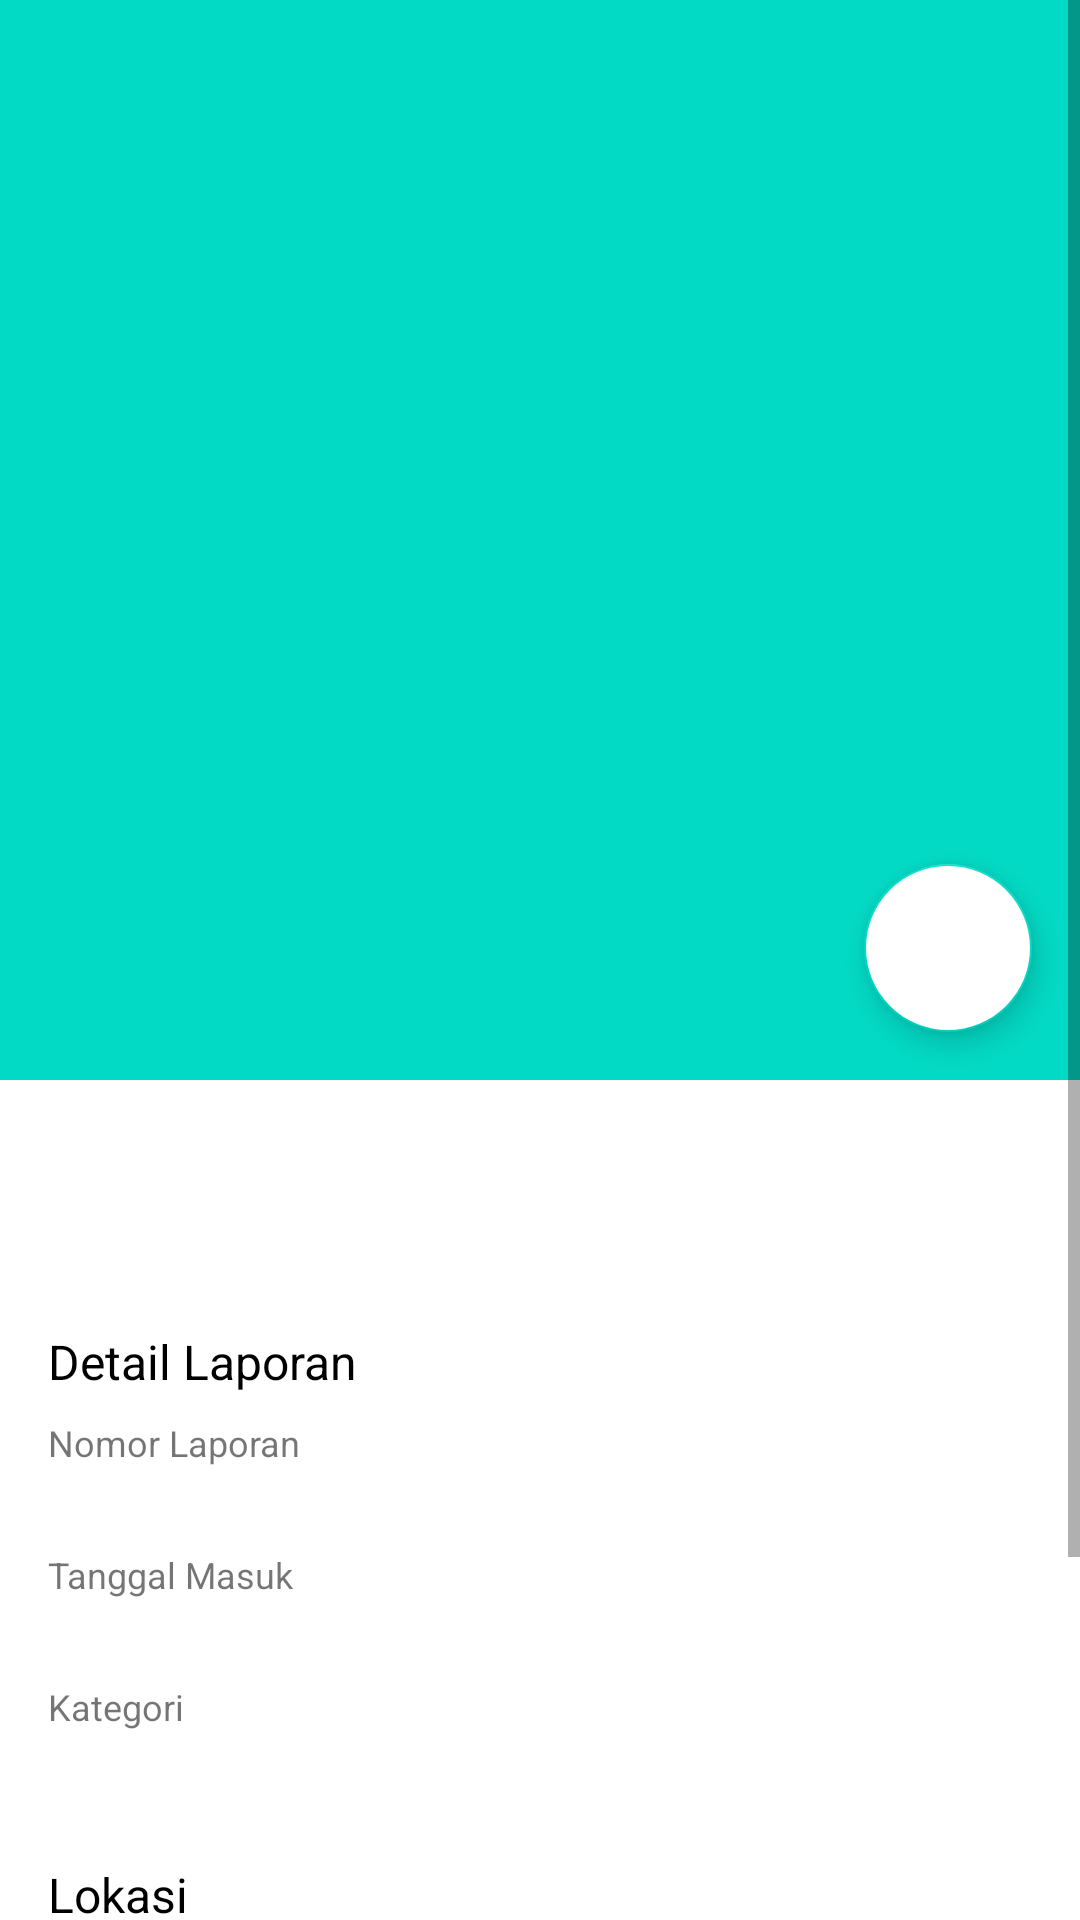

This screen was rendered from an Android layout file. Write that file and the resources it references.
<!-- AndroidManifest.xml: application theme Theme.JakiRespons -->
<!-- res/layout/activity_detail.xml -->
<ScrollView
    xmlns:android="http://schemas.android.com/apk/res/android"
    android:layout_width="match_parent"
    android:layout_height="match_parent"
    xmlns:app="http://schemas.android.com/apk/res-auto"
    xmlns:tools="http://schemas.android.com/tools"
    >

    <LinearLayout
        android:layout_width="match_parent"
        android:layout_height="wrap_content"
        android:orientation="vertical">

        <FrameLayout
            android:layout_width="match_parent"
            android:layout_height="wrap_content">

            <ImageView
                android:id="@+id/gambar_laporan"
                android:layout_width="match_parent"
                android:layout_height="wrap_content"
                android:adjustViewBounds="true"
                android:scaleType="fitXY"
                android:src="@color/teal_200" />


            <com.google.android.material.floatingactionbutton.FloatingActionButton
                android:id="@+id/fab_like"
                android:layout_width="wrap_content"
                android:layout_height="wrap_content"
                android:layout_gravity="bottom|end"
                android:layout_margin="16dp"
                android:backgroundTint="@color/white"
                app:srcCompat="@drawable/ic_like" />
        </FrameLayout>

        <TextView
            android:id="@+id/judul_laporan"
            android:layout_width="match_parent"
            android:layout_height="wrap_content"
            android:layout_marginLeft="16dp"
            android:layout_marginRight="16dp"
            android:textColor="@android:color/black"
            android:layout_marginTop="16dp"
            android:layout_marginBottom="8dp"
            tools:text="@string/dummy_judul"
            android:textSize="32sp" />


        <LinearLayout
            android:layout_width="match_parent"
            android:layout_height="wrap_content"
            android:orientation="vertical"
            android:layout_marginTop="16dp"
            android:layout_marginBottom="16dp">

            <TextView
                android:layout_width="match_parent"
                android:layout_height="wrap_content"
                android:layout_marginLeft="16dp"
                android:layout_marginRight="16dp"
                android:layout_marginBottom="8dp"
                android:lineSpacingMultiplier="1"
                android:textSize="16sp"
                android:text="@string/ditel_laporan"
                android:textColor="@android:color/black" />

            <TextView
                android:layout_width="match_parent"
                android:layout_height="wrap_content"
                android:textSize="12sp"
                android:layout_marginLeft="16dp"
                android:layout_marginRight="16dp"
                android:layout_marginBottom="3dp"
                android:text="@string/nomor_laporan" />

            <TextView
                android:id="@+id/nomor_laporan"
                android:layout_width="match_parent"
                android:layout_height="wrap_content"
                android:layout_marginLeft="16dp"
                android:layout_marginRight="16dp"
                android:layout_marginBottom="3dp"
                android:lineSpacingMultiplier="1"
                android:textSize="16sp"
                tools:text="@string/no_lap"
                android:textColor="@android:color/black" />

            <TextView
                android:layout_width="match_parent"
                android:layout_height="wrap_content"
                android:textSize="12sp"
                android:layout_marginLeft="16dp"
                android:layout_marginRight="16dp"
                android:layout_marginBottom="3dp"
                android:text="@string/tanggal_masuk" />

            <TextView
                android:id="@+id/tanggal_masuk"
                android:layout_width="match_parent"
                android:layout_height="wrap_content"
                android:layout_marginLeft="16dp"
                android:layout_marginRight="16dp"
                android:layout_marginBottom="3dp"
                android:lineSpacingMultiplier="1"
                android:textSize="16sp"
                tools:text="@string/tgl_lap"
                android:textColor="@android:color/black" />

            <TextView
                android:layout_width="match_parent"
                android:layout_height="wrap_content"
                android:textSize="12sp"
                android:layout_marginLeft="16dp"
                android:layout_marginRight="16dp"
                android:layout_marginBottom="3dp"
                android:text="@string/kategori_lap" />

            <TextView
                android:id="@+id/kategori_lap"
                android:layout_width="match_parent"
                android:layout_height="wrap_content"
                android:layout_marginLeft="16dp"
                android:layout_marginRight="16dp"
                android:layout_marginBottom="3dp"
                android:lineSpacingMultiplier="1"
                android:textSize="16sp"
                tools:text="@string/kate_lap"
                android:textColor="@android:color/black" />


        </LinearLayout>


        <LinearLayout
            android:layout_width="match_parent"
            android:layout_height="wrap_content"
            android:orientation="vertical"
            android:layout_marginBottom="16dp">

            <TextView
                android:layout_width="match_parent"
                android:layout_height="wrap_content"
                android:layout_marginLeft="16dp"
                android:layout_marginRight="16dp"
                android:layout_marginBottom="8dp"
                android:lineSpacingMultiplier="1"
                android:textSize="16sp"
                android:text="@string/lok_laporan"
                android:textColor="@android:color/black" />

            <TextView
                android:id="@+id/lokasi_laporan"
                android:layout_width="match_parent"
                android:layout_height="wrap_content"
                android:textSize="12sp"
                android:layout_marginLeft="16dp"
                android:layout_marginRight="16dp"
                android:layout_marginBottom="3dp"
                tools:text="@string/lokasi_laporan" />

        </LinearLayout>

        <LinearLayout
            android:layout_width="match_parent"
            android:layout_height="wrap_content"
            android:orientation="vertical"
            android:layout_marginBottom="16dp">

            <TextView
                android:layout_width="match_parent"
                android:layout_height="wrap_content"
                android:layout_marginLeft="16dp"
                android:layout_marginRight="16dp"
                android:layout_marginBottom="8dp"
                android:lineSpacingMultiplier="1"
                android:textSize="16sp"
                android:text="@string/stat_laporan"
                android:textColor="@android:color/black" />

            <TextView
                android:id="@+id/status_lap"
                android:layout_width="match_parent"
                android:layout_height="wrap_content"
                android:layout_marginLeft="16dp"
                android:layout_marginRight="16dp"
                android:layout_marginBottom="3dp"
                android:lineSpacingMultiplier="1"
                android:textSize="12sp"
                tools:text="@string/stat_lap"
                android:textColor="@android:color/holo_purple" />

            <TextView
                android:id="@+id/tgl_proses"
                android:layout_width="match_parent"
                android:layout_height="wrap_content"
                android:textSize="12sp"
                android:layout_marginLeft="16dp"
                android:layout_marginRight="16dp"
                android:layout_marginBottom="3dp"
                tools:text="@string/tgl_proses" />

            <TextView
                android:id="@+id/proses_laporan"
                android:layout_width="match_parent"
                android:layout_height="wrap_content"
                android:layout_marginLeft="16dp"
                android:layout_marginRight="16dp"
                android:layout_marginBottom="3dp"
                tools:text="@string/lap_proses"
                android:textSize="12sp"
                android:textColor="@color/black"
                android:textStyle="bold" />

        </LinearLayout>



    </LinearLayout>
</ScrollView>
<!-- resources referenced by this layout -->
<resources>
  <color name="black">#FF000000</color>
  <color name="teal_200">#FF03DAC5</color>
  <color name="white">#FFFFFFFF</color>
  <string name="ditel_laporan">Detail Laporan</string>
  <string name="dummy_judul">Anak saya entah kemana dan main sama siapa</string>
  <string name="kate_lap">Perizinan Pendidikan</string>
  <string name="kategori_lap">Kategori</string>
  <string name="lap_proses">Laporan dikoordinasikan ke DINAS PENDIDIKAN</string>
  <string name="lok_laporan">Lokasi</string>
  <string name="lokasi_laporan">Jakarta Utara, jl asep</string>
  <string name="no_lap">JK123456</string>
  <string name="nomor_laporan">Nomor Laporan</string>
  <string name="stat_lap">Koordinasi</string>
  <string name="stat_laporan">Status Laporan</string>
  <string name="tanggal_masuk">Tanggal Masuk</string>
  <string name="tgl_lap">18 Februari 2021</string>
  <string name="tgl_proses">19 Februari 2021</string>
  <style name="Theme.JakiRespons" parent="Theme.MaterialComponents.DayNight.DarkActionBar">
          
          <item name="colorPrimary">@color/purple_500</item>
          <item name="colorPrimaryVariant">@color/purple_700</item>
          <item name="colorOnPrimary">@color/white</item>
          
          <item name="colorSecondary">@color/teal_200</item>
          <item name="colorSecondaryVariant">@color/teal_700</item>
          <item name="colorOnSecondary">@color/black</item>
          
          <item name="android:statusBarColor" tools:targetApi="l">?attr/colorPrimaryVariant</item>
          
      </style>
  <color name="purple_500">#FF6200EE</color>
  <color name="purple_700">#FF3700B3</color>
  <color name="teal_700">#FF018786</color>
</resources>
